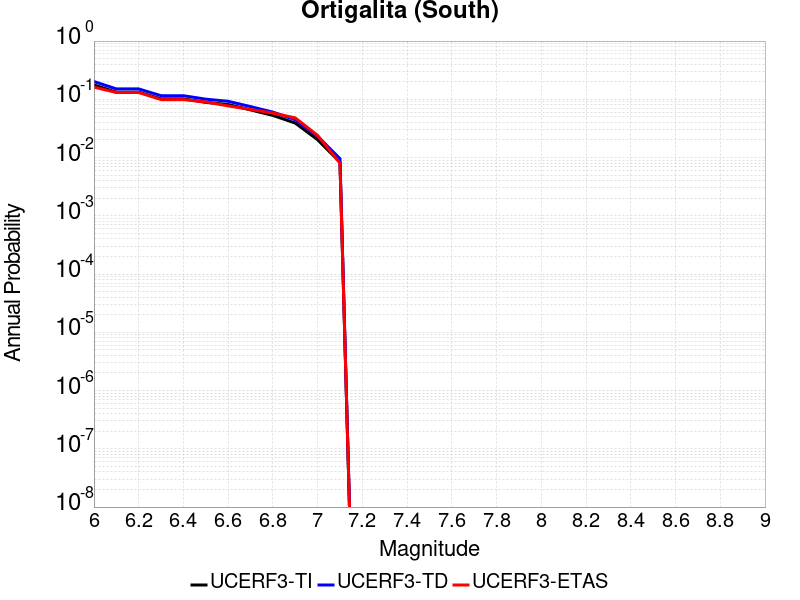

Source data for this figure (header and first rows):
Magnitude, UCERF3-TI Prob, UCERF3-TD Prob, UCERF3-ETAS Prob
6.0, 0.1766, 0.2019, 0.162
6.1, 0.1328, 0.1509, 0.131
6.2, 0.1328, 0.1509, 0.131
6.3, 0.1017, 0.1153, 0.099
6.4, 0.1017, 0.1153, 0.099
6.5, 0.0886, 0.1006, 0.09
6.6, 0.0814, 0.09247, 0.077
6.7, 0.06583, 0.07499, 0.067
6.8, 0.05296, 0.06025, 0.058
6.9, 0.03908, 0.04456, 0.048
7.0, 0.02025, 0.02321, 0.024
7.1, 0.008323, 0.009575, 0.008
